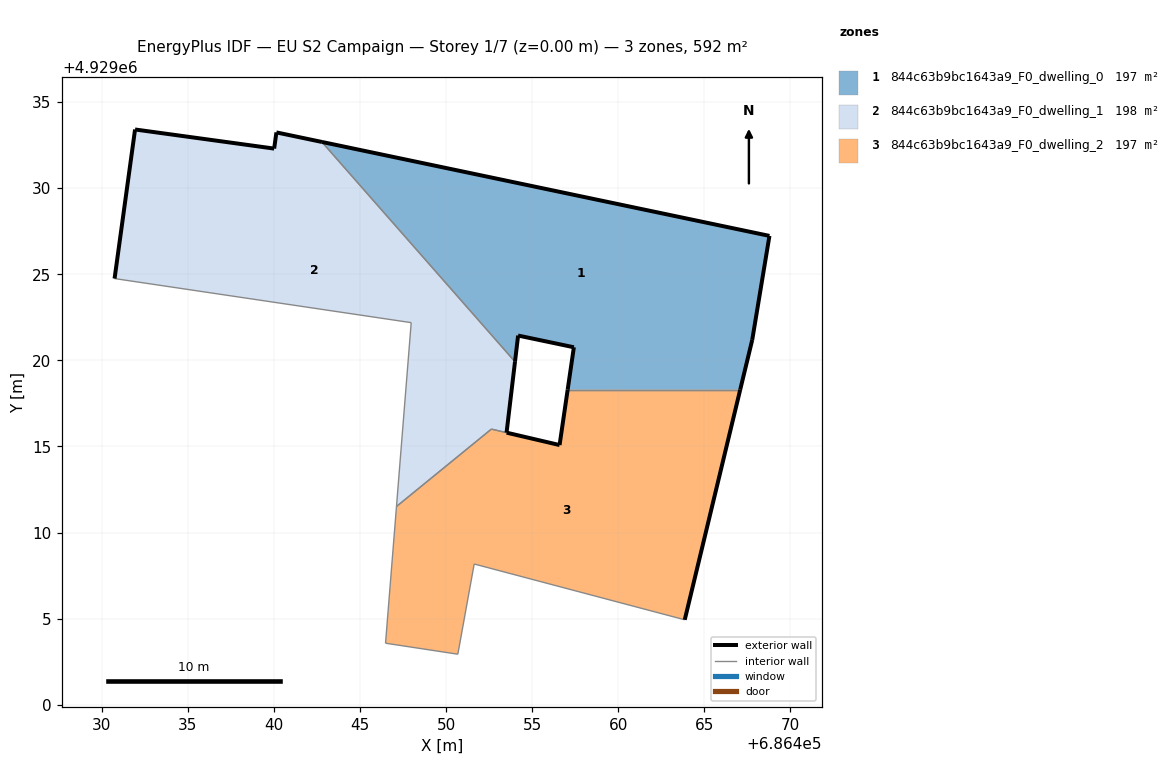
=== STOREY PLAN SPEC (per zone: floor XY polygon, exterior-wall plan segments, windows/doors) ===
zone 1: 844c63b9bc1643a9_F0_dwelling_0  (197.4 m²)
  floor: (686467.08, 4929018.29) (686467.78, 4929021.19) (686468.78, 4929027.23) (686442.78, 4929032.69) (686454.00, 4929019.92) (686454.18, 4929021.44) (686457.42, 4929020.76) (686457.06, 4929018.29)
  exterior wall: (686467.78, 4929021.19) – (686467.08, 4929018.29)  [3.0 m]
  exterior wall: (686457.06, 4929018.29) – (686457.42, 4929020.76)  [2.5 m]
  exterior wall: (686457.42, 4929020.76) – (686454.18, 4929021.44)  [3.3 m]
  exterior wall: (686454.18, 4929021.44) – (686454.00, 4929019.92)  [1.5 m]
  exterior wall: (686442.78, 4929032.69) – (686468.78, 4929027.23)  [26.6 m]
  exterior wall: (686468.78, 4929027.23) – (686467.78, 4929021.19)  [6.1 m]
  interior walls: 2
zone 2: 844c63b9bc1643a9_F0_dwelling_1  (197.9 m²)
  floor: (686453.51, 4929015.80) (686454.00, 4929019.92) (686442.78, 4929032.69) (686440.14, 4929033.24) (686440.01, 4929032.30) (686431.93, 4929033.41) (686430.74, 4929024.75) (686447.97, 4929022.19) (686447.11, 4929011.51) (686452.63, 4929016.01)
  exterior wall: (686430.74, 4929024.75) – (686431.93, 4929033.41)  [8.7 m]
  exterior wall: (686431.93, 4929033.41) – (686440.01, 4929032.30)  [8.2 m]
  exterior wall: (686440.01, 4929032.30) – (686440.14, 4929033.24)  [0.9 m]
  exterior wall: (686440.14, 4929033.24) – (686442.78, 4929032.69)  [2.7 m]
  exterior wall: (686454.00, 4929019.92) – (686453.51, 4929015.80)  [4.1 m]
  interior walls: 5
zone 3: 844c63b9bc1643a9_F0_dwelling_2  (196.9 m²)
  floor: (686463.86, 4929004.93) (686467.08, 4929018.29) (686457.06, 4929018.29) (686456.59, 4929015.08) (686452.62, 4929016.00) (686447.11, 4929011.51) (686446.48, 4929003.57) (686450.68, 4929002.93) (686451.63, 4929008.17)
  exterior wall: (686453.51, 4929015.80) – (686456.59, 4929015.08)  [3.2 m]
  exterior wall: (686456.59, 4929015.08) – (686457.06, 4929018.29)  [3.2 m]
  exterior wall: (686467.08, 4929018.29) – (686463.86, 4929004.93)  [13.7 m]
  interior walls: 7

=== DERIVED (storey summary) ===
Building: EU S2 Campaign
Storey: 1 of 7  (floor level z = 0.00 m)
Storey gross floor area: 592.2 m²
Zones on this storey: 3
  - 844c63b9bc1643a9_F0_dwelling_0: floor 197.4 m²; exterior wall 43.0 m (129.0 m²); WWR 0.0%
  - 844c63b9bc1643a9_F0_dwelling_1: floor 197.9 m²; exterior wall 24.7 m (74.1 m²); WWR 0.0%
  - 844c63b9bc1643a9_F0_dwelling_2: floor 196.9 m²; exterior wall 20.1 m (60.4 m²); WWR 0.0%
Zone adjacency (shared interzone walls):
  - 844c63b9bc1643a9_F0_dwelling_0 ↔ 844c63b9bc1643a9_F0_dwelling_1
  - 844c63b9bc1643a9_F0_dwelling_0 ↔ 844c63b9bc1643a9_F0_dwelling_2
  - 844c63b9bc1643a9_F0_dwelling_1 ↔ 844c63b9bc1643a9_F0_dwelling_2